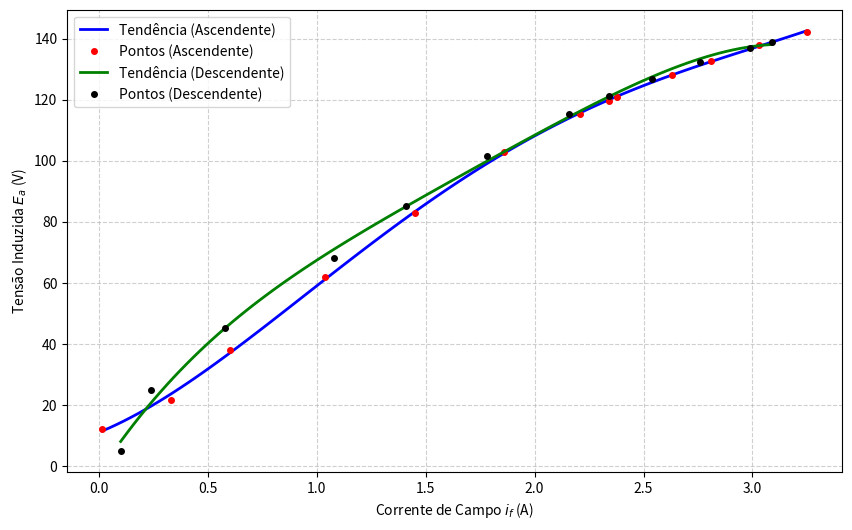
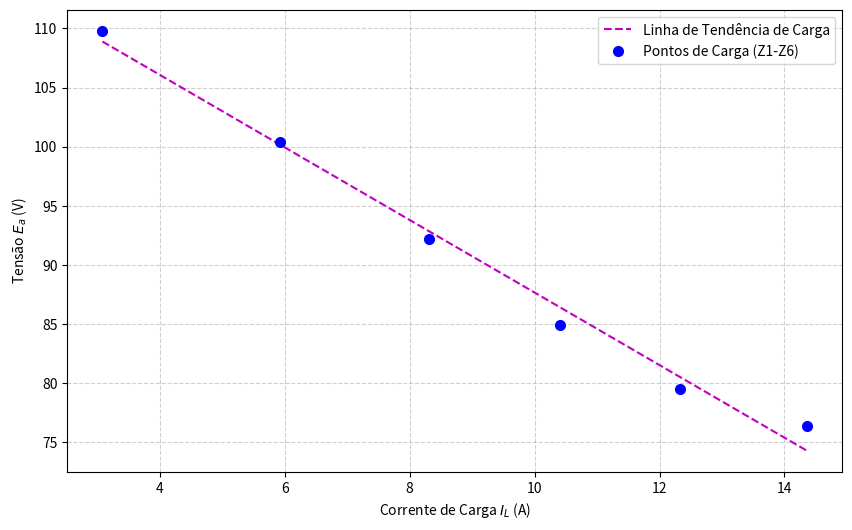

Reproduce these figures in Python, in order.
import matplotlib.pyplot as plt
import pandas as pd
import numpy as np

# --- 1. DEFINIÇÃO DOS DADOS ---

# Curva A Vazio - Ascendente (Original)
if_asc = [0.016, 0.330, 0.600, 1.040, 1.450, 1.860, 2.210, 2.340, 2.380, 2.630, 2.810, 3.030, 3.250]
ea_asc = [12.170, 21.600, 38.000, 62.000, 82.700, 102.700, 115.400, 119.500, 120.900, 128.200, 132.800, 138.000, 142.100]

# Curva A Vazio - Descendente
if_desc = [3.090, 2.990, 2.760, 2.540, 2.340, 2.160, 1.780, 1.410, 1.080, 0.580, 0.240, 0.100]
ea_desc = [139.000, 137.000, 132.200, 126.700, 121.200, 115.200, 101.400, 85.200, 68.200, 45.200, 24.980, 4.990]

# Dados de Carga (Z1 a Z6)
if_load = [2.22, 2.20, 2.20, 2.19, 2.19, 2.17]
ea_load = [109.80, 100.40, 92.20, 84.90, 79.50, 76.40]
il_load = [3.08, 5.92, 8.31, 10.40, 12.32, 14.36]

# --- 2. GRÁFICO 1: CURVA DE MAGNETIZAÇÃO (ASC VS DESC) ---

plt.figure(figsize=(10, 6))

# Linha de tendência Ascendente
z_asc = np.polyfit(if_asc, ea_asc, 4)
p_asc = np.poly1d(z_asc)
x_asc = np.linspace(min(if_asc), max(if_asc), 100)
plt.plot(x_asc, p_asc(x_asc), 'b-', linewidth=2, label='Tendência (Ascendente)')
plt.plot(if_asc, ea_asc, 'r.', markersize=8, label='Pontos (Ascendente)')

# Linha de tendência Descendente
z_desc = np.polyfit(if_desc, ea_desc, 4)
p_desc = np.poly1d(z_desc)
x_desc = np.linspace(min(if_desc), max(if_desc), 100)
plt.plot(x_desc, p_desc(x_desc), 'g-', linewidth=2, label='Tendência (Descendente)')
plt.plot(if_desc, ea_desc, 'k.', markersize=8, label='Pontos (Descendente)')

plt.xlabel('Corrente de Campo $i_f$ (A)')
plt.ylabel('Tensão Induzida $E_a$ (V)')
# plt.title('Curva de Magnetização - Histerese (Ascendente vs Descendente)')
plt.grid(True, linestyle='--', alpha=0.6)
plt.legend()
plt.savefig('magnetizacao_histerese.png')
plt.show()

# --- 3. GRÁFICO 2: CARACTERÍSTICA DE CARGA (Ea vs IL) ---

plt.figure(figsize=(10, 6))

# Linha de tendência para os dados de carga
z_load = np.polyfit(il_load, ea_load, 1)
p_load = np.poly1d(z_load)
x_load = np.linspace(min(il_load), max(il_load), 100)

plt.plot(x_load, p_load(x_load), 'm--', label='Linha de Tendência de Carga')
plt.plot(il_load, ea_load, 'bo', markersize=7, label='Pontos de Carga (Z1-Z6)')

plt.xlabel('Corrente de Carga $I_L$ (A)')
plt.ylabel('Tensão $E_a$ (V)')
# plt.title('Característica de Carga (Tensão vs Corrente de Carga)')
plt.grid(True, linestyle='--', alpha=0.6)
plt.legend()
plt.savefig('caracteristica_carga.png')
plt.show()

# --- 4. SALVANDO OS DADOS ---
# Opcional: exportar para CSV para conferência
df_final = pd.DataFrame({
    'IL (A)': il_load,
    'Ea (V)': ea_load,
    'if (A)': if_load
})
df_final.to_csv('dados_experimento_carga.csv', index=False)
